Dataset: shapes (GitHub, sdman135/Shapes-Image_Classifier_Convolutional_Neural_Network). Classes: circle, square, stars, stars test, stars train, triangle.

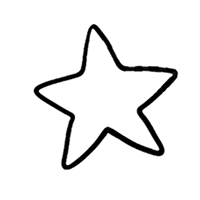
Label: stars test

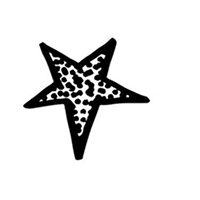
Label: stars train

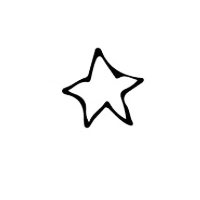
Label: stars

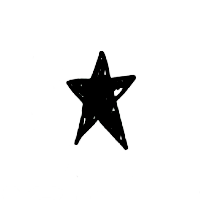
Label: stars test

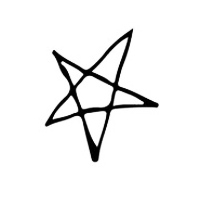
Label: stars train

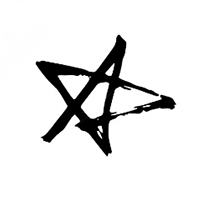
Label: stars
